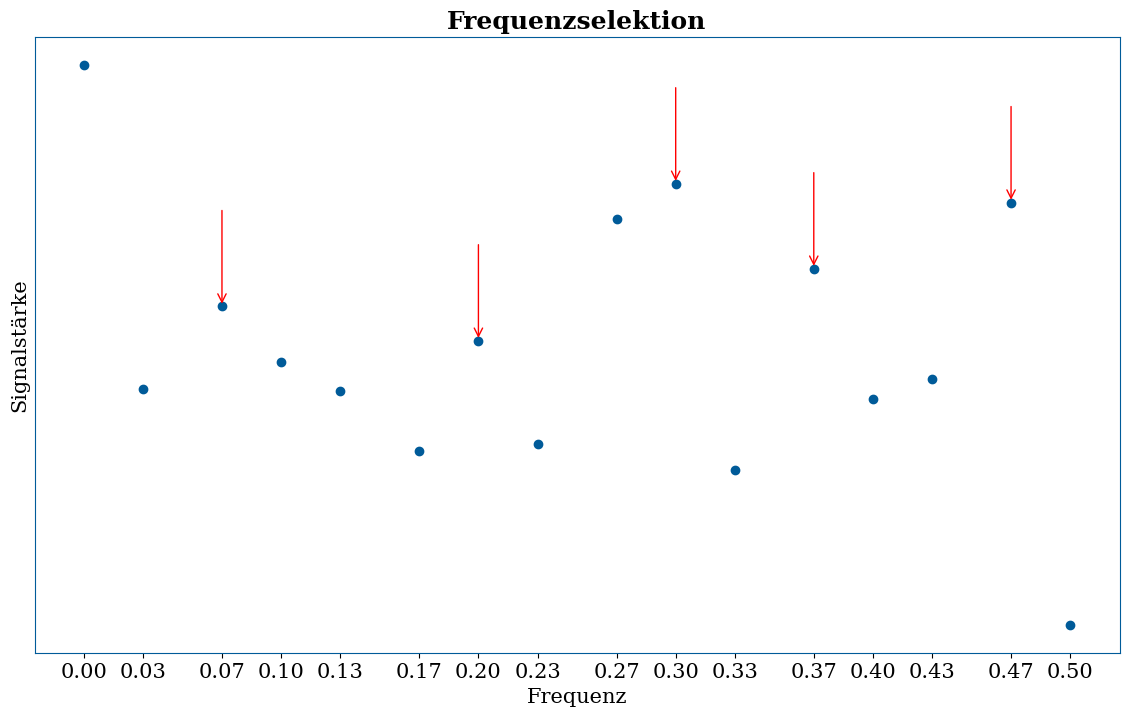

Recreate this plot in Python. (Note: this script raises an exception after producing the figure.)
from matplotlib import pyplot as plt
from scipy.signal import find_peaks
import numpy as np

np.random.seed(0)
TH_COLOR = "#005B99"
plt.rcParams.update({'font.size': 15, "font.family": "serif"})


def main():
    plot_method()
    plot_scoring()


def plot_scoring():
    plt.clf()
    fig, ax = plt.subplots(1, 1, figsize=(14, 8))

    edges = [(a, b) for a in range(4) for b in range(4)]
    edges_idx = sorted(np.random.choice(len(edges), 14, replace=False), reverse=True)
    edges = np.array(edges)[edges_idx]
    # print(list(zip(*edges)))
    tp = edges[:10]
    qp = np.concatenate((tp[3:], edges[5:6]))

    # draw edges
    def plot_edges(edges, color, alpha=1, start_i=0, linestyle="-"):
        for i, (y1, y2) in enumerate(edges, start_i):
            ax.plot((i//2, i//2+1), (y1, y2), color=color, alpha=alpha, linestyle=linestyle, linewidth=3)
    plot_edges(tp[:6], "red", .3)
    plot_edges(tp[6:], "red", start_i=4)
    plot_edges(tp[6:], "green", start_i=4, linestyle="--")
    plot_edges(edges[10:], "green", .3, 8)

    first_hit_freq = min(tp[6][0], tp[7][0])
    y_min, y_max = ax.get_ylim()
    # ax.annotate("", xy=(2, y_min), xytext=(2, first_hit_freq), arrowprops=dict(arrowstyle="->", linestyle="--", color="black", alpha=.8))

    # draw right constellation map (Query)
    ax.plot((2, len(edges)//2 -.8), (y_max, y_max), color="green", linewidth=3)
    ax.fill_between((2, len(edges)//2 - .8), y_max, y_min, color="green", alpha=.03)
    ax.text(len(edges)//2 - .8, y_max + .05, "Constellation-Map Suchprotein", ha="right")

    # draw right constellation map (Match)
    ax.plot((-.2, len(tp)//2 - 1), (y_max + .05, y_max + .05), color="red", linewidth=3)
    ax.fill_between((-.2, len(tp)//2 - 1), y_max + .05, y_min, color="red", alpha=.03)
    ax.text(-.2, y_max + .1, "Constellation-Map Trefferprotein")

    ax.text(3.5, first_hit_freq / 2, "S1-Score$=4$", va="center", ha="center")

    _, y_max = ax.get_ylim()
    ax.set_ylim(y_min, y_max + .1)

    ax.set_yticklabels([])
    ax.set_yticks([])
    ax.set_xlabel("Offset")
    ax.set_ylabel("Frequenz")
    ax.set_title("Ermittlung des S1-Score", fontdict={"fontweight": "bold"})
    plt.savefig("../results/plot_scoring.png", bbox_inches='tight')


def plot_method():
    plt.clf()

    fig, ax = plt.subplots(1, 1, figsize=(14, 8))
    set_spines_blue(ax)

    signals = []
    for window in np.random.rand(20, 15):
        signals.append([max(window) * 1.25] + list(window))

    peaks = find_peaks(signals[0])[0]
    for peak in peaks:
        ax.annotate("", xy=(round(peak / 30, 2), signals[0][peak]), xytext=(round(peak / 30, 2), signals[0][peak] + .2), arrowprops=dict(arrowstyle="->", color="red"))
    ax.scatter([round(i / 30, 2) for i in range(len(signals[0]))], signals[0], color=TH_COLOR)
    ax.set_yticklabels([])
    ax.set_yticks([])
    ax.set_xticks([round(i / 30, 2) for i in range(len(signals[0]))])
    ax.set_xlabel("Frequenz")
    ax.set_ylabel("Signalstärke")
    ax.set_title("Frequenzselektion", fontdict={"fontweight": "bold"})
    plt.savefig("../results/plot_frequency_selection.png", bbox_inches='tight')

    ax.clear()

    window_idx = []
    sel_peaks = []
    peak_counts = [0] + list(np.random.randint(0, 5, 19))
    for i, (window, n_peaks) in enumerate(zip(signals, peak_counts), 1):
        p = list(find_peaks(window)[0])
        p = sorted(p, key=lambda x: window[x], reverse=True)[:n_peaks] if n_peaks else p
        sel_peaks.append(p)
        window_idx += len(p) * [i]
    ax.scatter(window_idx, np.concatenate(sel_peaks) / 30, color=TH_COLOR)

    # draw edges
    edges = {}
    for anker_i, peaks in enumerate(sel_peaks[-9:], len(sel_peaks) - 9):
        for anker in peaks:
            for i, other_peaks in enumerate(sel_peaks[anker_i + 1:], anker_i + 2):
                for other in other_peaks:
                    diff = i - anker_i
                    if (prev_anker_i := edges.get((diff, anker, other), False)):
                        ax.plot((prev_anker_i + 1, prev_anker_i + diff), (round(anker / 30, 2), round(other / 30, 2)), linewidth=.5, markersize=0, alpha=1, color="red")
                    edges[diff, anker, other] = anker_i
    window_idx = []
    target_zone = []
    for (diff, anker, other), anker_i in edges.items():
        other_i = anker_i + diff
        window_idx.extend((anker_i + 1, other_i))
        target_zone.extend((round(anker / 30, 2), round(other / 30, 2)))

    ax.plot(window_idx, target_zone, linewidth=.5, markersize=0, alpha=.4)
    y_lo, y_hi = ax.get_ylim()
    ax.set_yticks([round(i / 30, 2) for i in range(int(y_lo * 30) + 1, int(y_hi * 30) + 1)])
    ax.set_xticks(range(1, len(signals) + 1))
    ax.set_xticklabels(["%s—%s" % (i + 1, i + 30) for i in range(0, 300, 15)], rotation=-90)
    ax.set_xlabel("Intervall")
    ax.set_ylabel("Selektierte Frequenz")
    ax.set_title("Constellation-Map und Hashing", fontdict={"fontweight": "bold"})

    plt.savefig("../results/plot_method.png", bbox_inches='tight')


def set_spines_blue(ax):
    for spine in ax.spines.values():
        spine.set_edgecolor(TH_COLOR)


if __name__ == '__main__':
    main()
